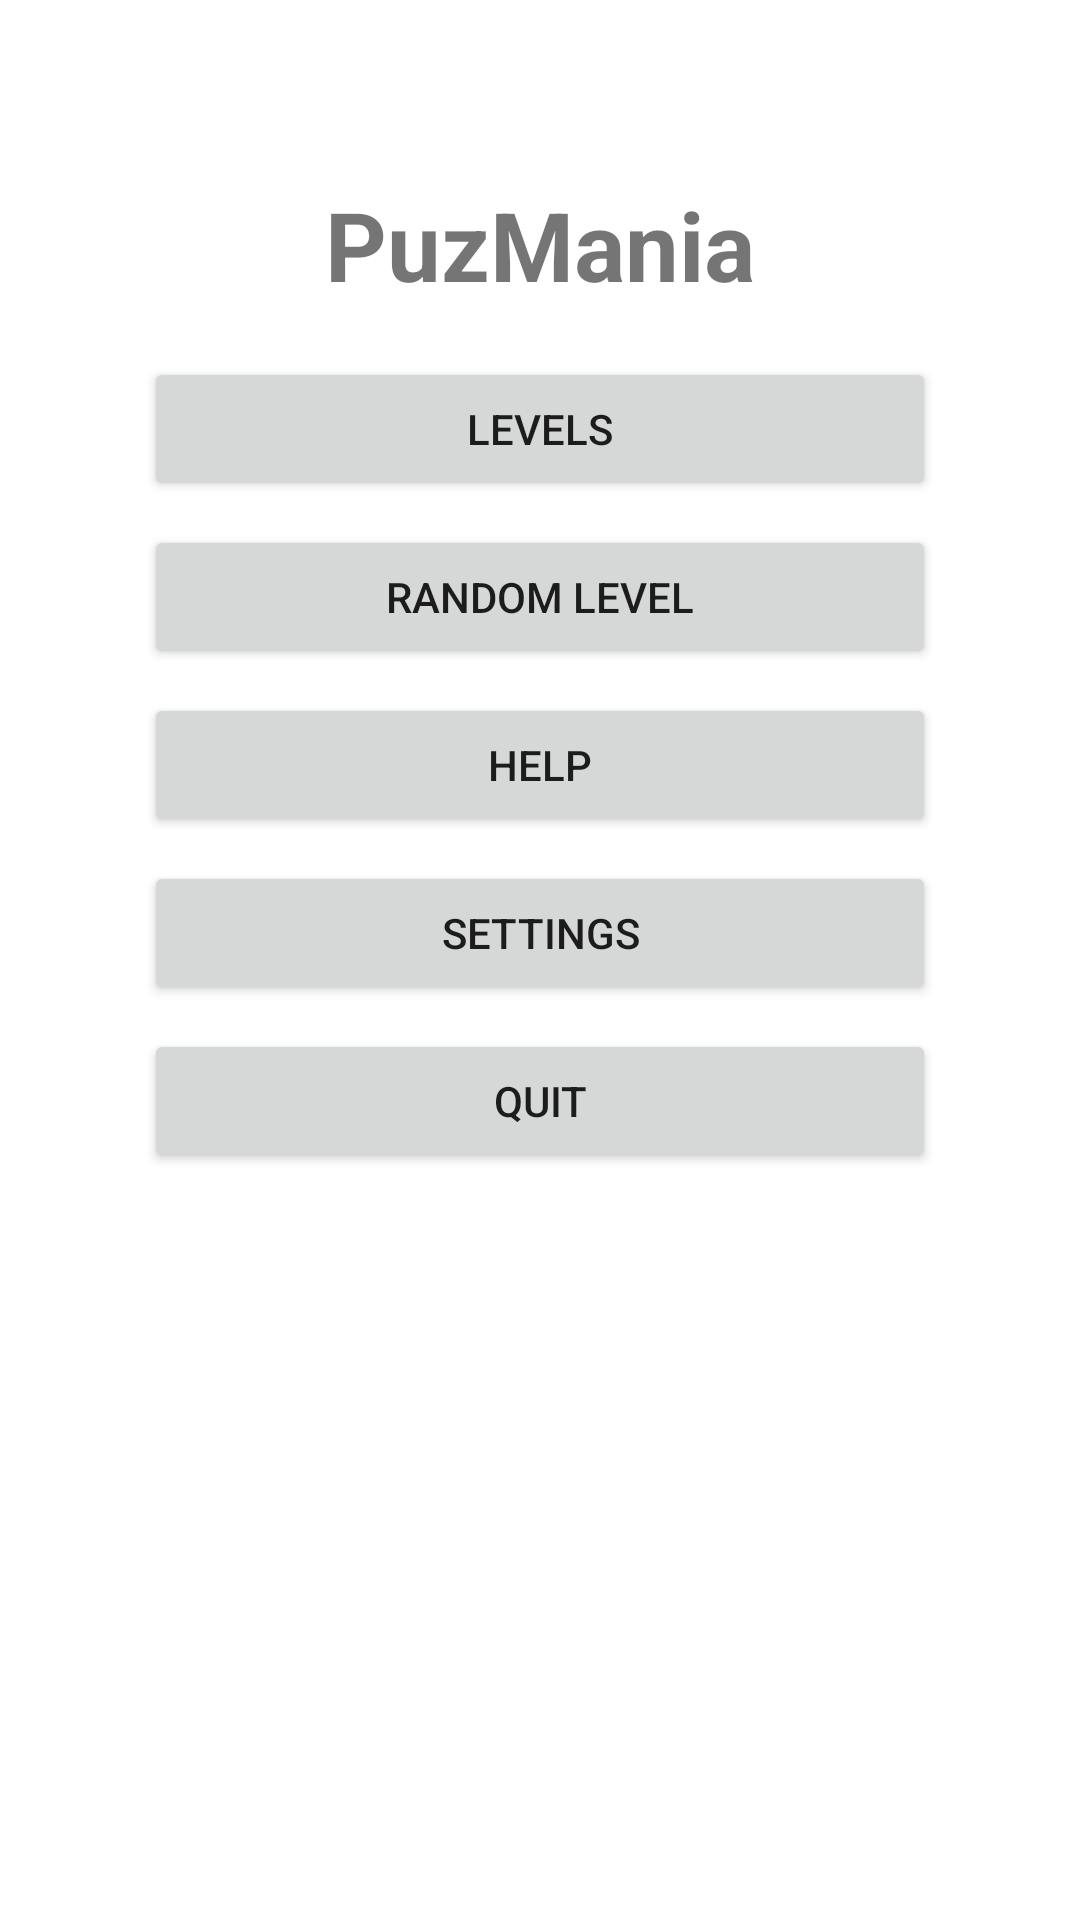

Produce the Android XML layout that renders to this screen, including the resource entries it uses.
<!-- AndroidManifest.xml: application theme Theme.PuzMania -->
<!-- res/layout/activity_main.xml -->
<?xml version="1.0" encoding="utf-8"?>
<androidx.constraintlayout.widget.ConstraintLayout xmlns:android="http://schemas.android.com/apk/res/android"
    xmlns:app="http://schemas.android.com/apk/res-auto"
    xmlns:tools="http://schemas.android.com/tools"
    android:layout_width="match_parent"
    android:layout_height="match_parent"
    android:paddingHorizontal="48dp"
    tools:context=".MainActivity">

    <TextView
        android:id="@+id/title"
        android:layout_width="wrap_content"
        android:layout_height="wrap_content"
        android:layout_marginTop="60dp"
        android:text="@string/app_name"
        android:textSize="32sp"
        android:textStyle="bold"
        app:layout_constraintEnd_toEndOf="parent"
        app:layout_constraintStart_toStartOf="parent"
        app:layout_constraintTop_toTopOf="parent" />

    <Button
        android:id="@+id/levels"
        android:layout_width="0dp"
        android:layout_height="wrap_content"
        android:layout_marginTop="16dp"
        android:layout_marginBottom="8dp"
        android:text="Levels"
        app:layout_constraintEnd_toEndOf="parent"
        app:layout_constraintStart_toStartOf="parent"
        app:layout_constraintTop_toBottomOf="@id/title" />

    <Button
        android:id="@+id/random_level"
        android:layout_width="0dp"
        android:layout_height="wrap_content"
        android:layout_marginVertical="8dp"
        android:text="Random Level"
        app:layout_constraintEnd_toEndOf="parent"
        app:layout_constraintStart_toStartOf="parent"
        app:layout_constraintTop_toBottomOf="@id/levels" />

    <Button
        android:id="@+id/help"
        android:layout_width="0dp"
        android:layout_height="wrap_content"
        android:layout_marginVertical="8dp"
        android:text="Help"
        app:layout_constraintEnd_toEndOf="parent"
        app:layout_constraintStart_toStartOf="parent"
        app:layout_constraintTop_toBottomOf="@id/random_level" />

    <Button
        android:id="@+id/settings"
        android:layout_width="0dp"
        android:layout_height="wrap_content"
        android:layout_marginVertical="8dp"
        android:text="Settings"
        app:layout_constraintEnd_toEndOf="parent"
        app:layout_constraintStart_toStartOf="parent"
        app:layout_constraintTop_toBottomOf="@id/help" />

    <Button
        android:id="@+id/exit"
        android:layout_width="0dp"
        android:layout_height="wrap_content"
        android:layout_marginVertical="8dp"
        android:text="Quit"
        app:layout_constraintEnd_toEndOf="parent"
        app:layout_constraintStart_toStartOf="parent"
        app:layout_constraintTop_toBottomOf="@id/settings" />

</androidx.constraintlayout.widget.ConstraintLayout>
<!-- resources referenced by this layout -->
<resources>
  <string name="app_name">PuzMania</string>
  <style name="Theme.PuzMania" parent="Theme.MaterialComponents.DayNight.DarkActionBar">
          
          <item name="colorPrimary">@color/purple_500</item>
          <item name="colorPrimaryVariant">@color/purple_700</item>
          <item name="colorOnPrimary">@color/white</item>
          
          <item name="colorSecondary">@color/teal_200</item>
          <item name="colorSecondaryVariant">@color/teal_700</item>
          <item name="colorOnSecondary">@color/black</item>
          
          <item name="android:statusBarColor" tools:targetApi="l">?attr/colorPrimaryVariant</item>
          
      </style>
  <!-- not gathered from this repository: default colours our renderer supplied (Android Studio template values) -->
  <color name="purple_500">#FF6200EE</color>
  <color name="purple_700">#FF3700B3</color>
  <color name="teal_200">#FF03DAC5</color>
  <color name="teal_700">#FF018786</color>
  <color name="black">#FF000000</color>
  <color name="white">#FFFFFFFF</color>
</resources>
